Photos from the image-classification dataset "Dataset" in the GitHub repository daffakurnia11/Coffee-Beans-Roast-Level-Classification. Its 4 classes are: dark roast, green, light roast, medium roast.

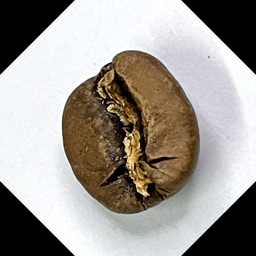
Label: medium roast

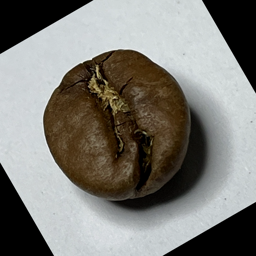
Label: medium roast

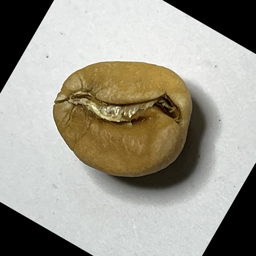
Label: light roast

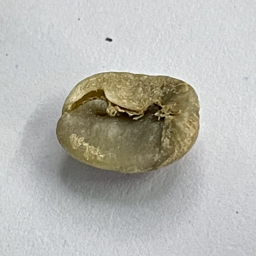
Label: green

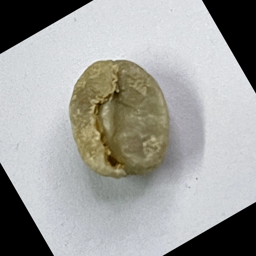
Label: green

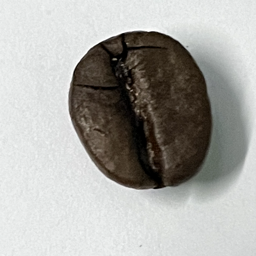
Label: dark roast
